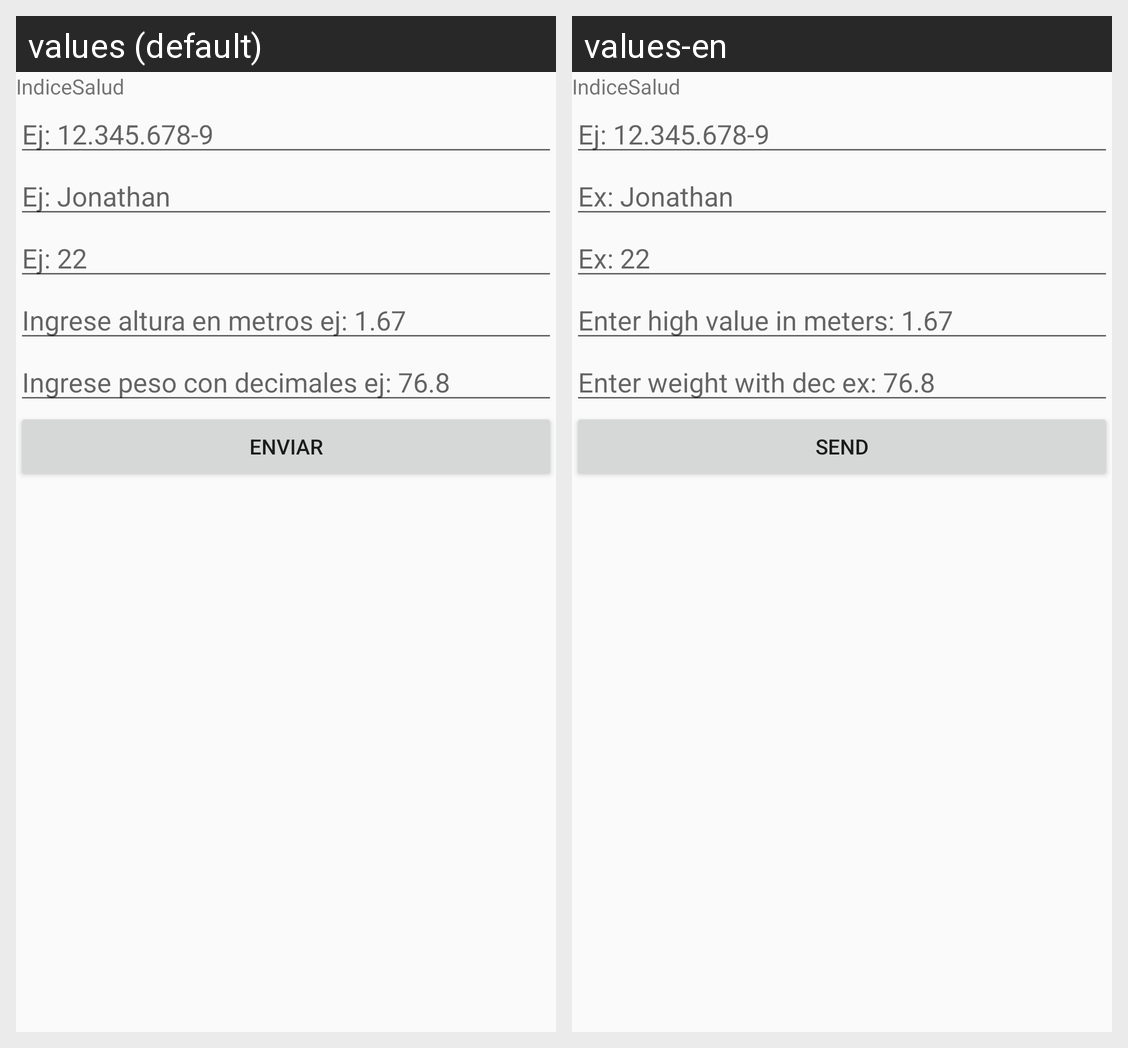

Strings drawn on this Android screen and how each of the app's shown locales translates them:
Android screen res/layout/activity_main.xml rendered under 2 locales, left to right: values (default), values-en. Device: Nexus 5 (rendered at 1080×1920; each locale shown at half size, 540×960, under a caption strip naming it); theme Theme.IndiceSalud.
Strings drawn on this screen, with the default value and each locale's value (text and hints the layout hard-codes, and strings that could not be matched under every locale, appear in the picture but are not listed):

app_name
  values: IndiceSalud
  values-en: IndiceSalud

ingresoRut
  values: Ej: 12.345.678-9
  values-en: Ej: 12.345.678-9

ingresoNombre
  values: Ej: Jonathan
  values-en: Ex: Jonathan

ingresoEdad
  values: Ej: 22
  values-en: Ex: 22

ingresoAltura
  values: Ingrese altura en metros ej: 1.67
  values-en: Enter high value in meters: 1.67

ingresoPeso
  values: Ingrese peso con decimales ej: 76.8
  values-en: Enter weight with dec ex: 76.8

enviar
  values: Enviar
  values-en: Send
